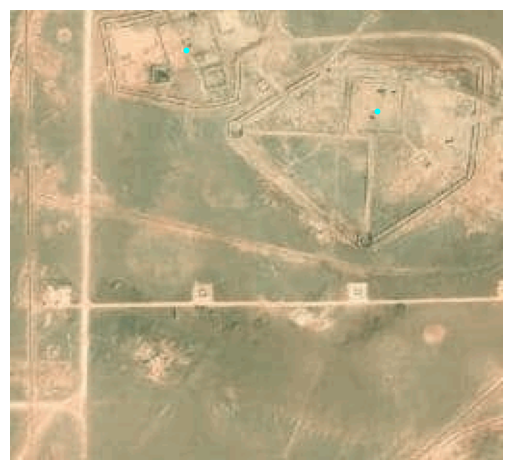

The data file committed next to this chart (first rows):
lon, lat, x, y, x_scaled, y_scaled
49.15, 24.08, 22, 91, 0.08594, 0.3555
49.15, 24.07, 57, 190, 0.2227, 0.7422
